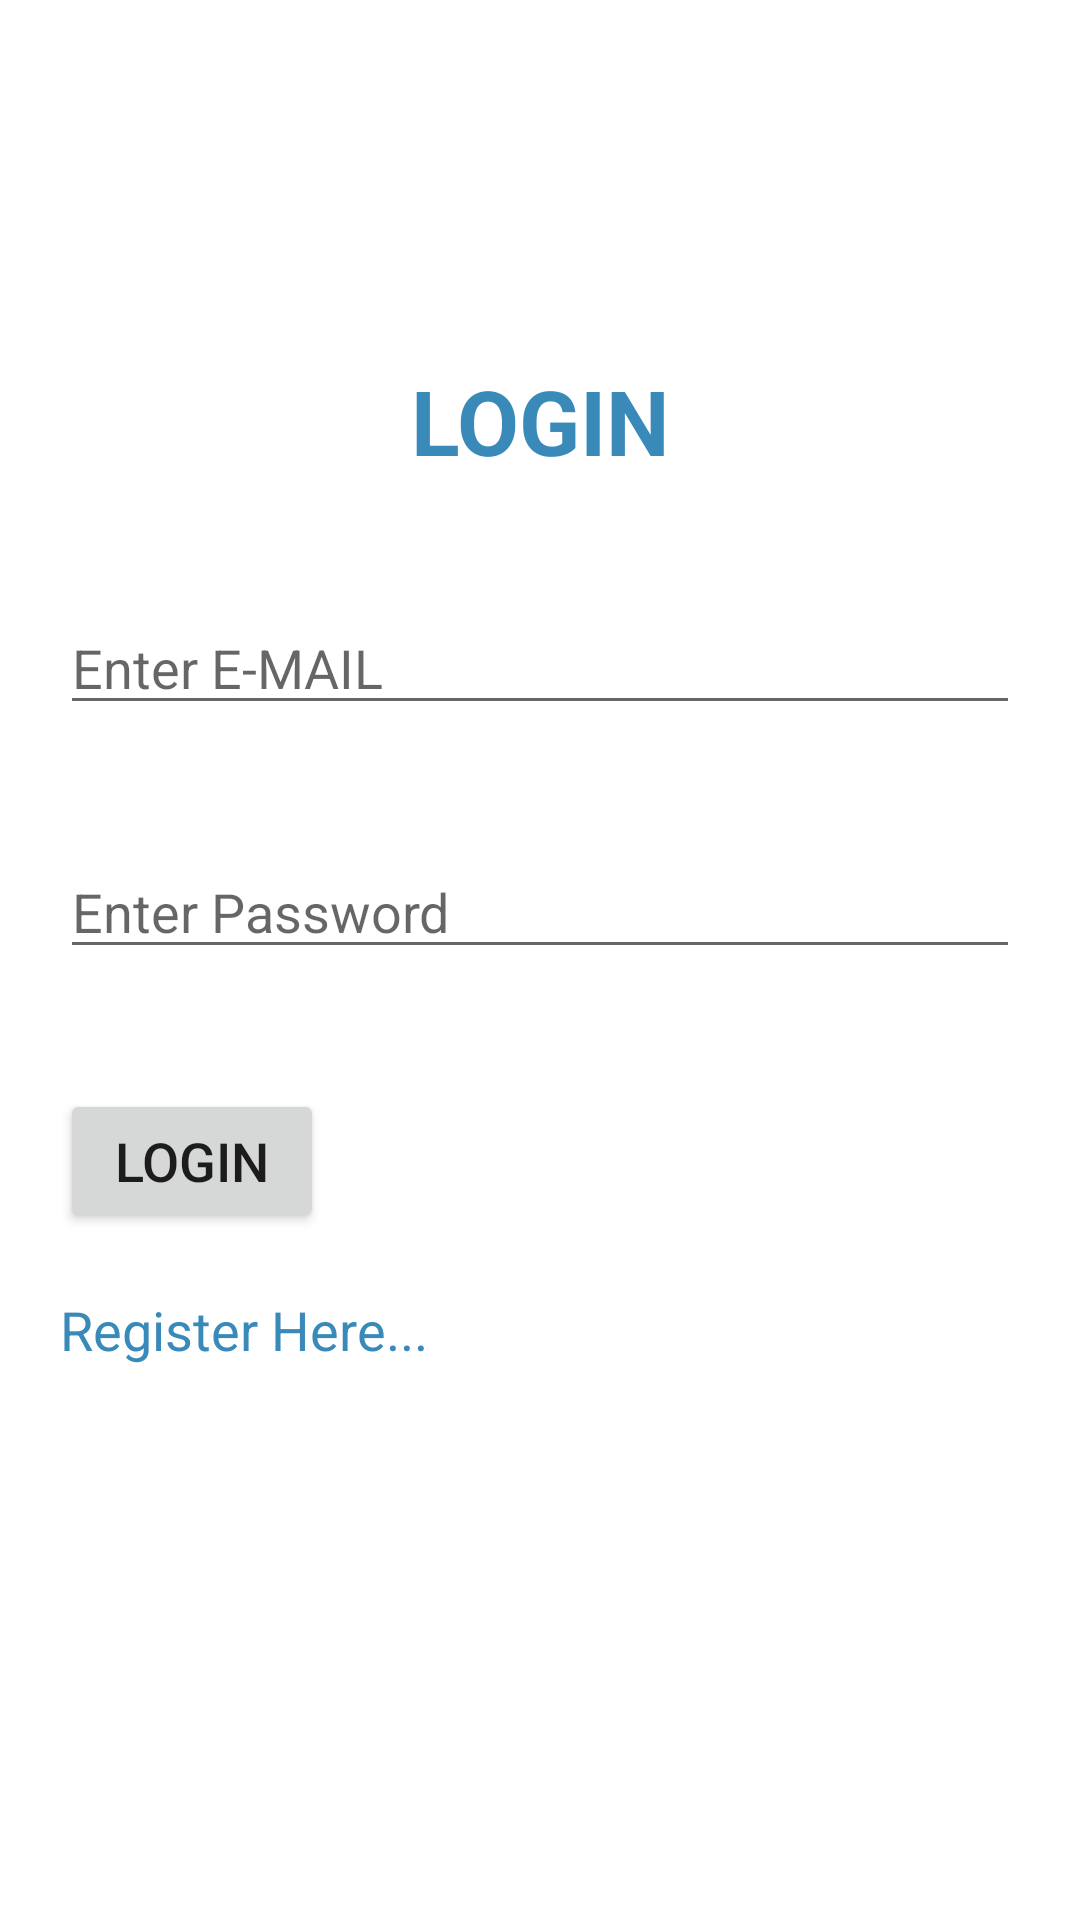

This screen was rendered from an Android layout file. Write that file and the resources it references.
<!-- AndroidManifest.xml: application theme Theme.2DO -->
<!-- res/layout/activity_login.xml -->
<?xml version="1.0" encoding="utf-8"?>
<RelativeLayout xmlns:android="http://schemas.android.com/apk/res/android"
    xmlns:app="http://schemas.android.com/apk/res-auto"
    xmlns:tools="http://schemas.android.com/tools"
    android:layout_width="match_parent"
    android:layout_height="match_parent"
    tools:context=".Login_Activity">

    <TextView
        android:id="@+id/tvlogin"
        android:layout_width="match_parent"
        android:layout_height="wrap_content"
        android:layout_marginStart="20sp"
        android:layout_marginTop="120sp"
        android:layout_marginEnd="20sp"
        android:layout_marginBottom="20sp"
        android:gravity="center_horizontal"
        android:text="LOGIN"
        android:textColor="?colorSecondary"
        android:textSize="30sp"
        android:textStyle="bold"
        tools:ignore="HardcodedText" />

    <EditText
        android:id="@+id/etem"
        android:layout_width="match_parent"
        android:layout_height="wrap_content"
        android:layout_below="@id/tvlogin"
        android:layout_marginStart="20sp"
        android:layout_marginTop="20sp"
        android:layout_marginEnd="20sp"
        android:layout_marginBottom="20sp"
        android:autofillHints=" "
        android:hint="Enter E-MAIL"
        android:inputType="text"
        tools:ignore="HardcodedText" />

    <EditText
        android:id="@+id/etpwrd"
        android:layout_width="match_parent"
        android:layout_height="wrap_content"
        android:hint="Enter Password "
        android:layout_below="@id/etem"
        android:layout_margin="20sp"
        tools:ignore="HardcodedText"
        android:autofillHints=" "
        android:inputType="textPassword" />

    <LinearLayout
        android:layout_width="match_parent"
        android:layout_height="wrap_content"
        android:layout_below="@id/etpwrd"
        android:layout_margin="20sp"
        android:orientation="vertical">
    <Button
        android:id="@+id/btnlogin"
        android:layout_width="wrap_content"
        android:layout_height="wrap_content"
        android:layout_below="@id/etpwrd"
        android:layout_gravity="left"
        android:text="LOGIN"
        android:textSize="18sp"
        tools:ignore="HardcodedText,ObsoleteLayoutParam" />

    <TextView
        android:id="@+id/tvinfo"
        android:layout_width="wrap_content"
        android:layout_height="wrap_content"
        android:layout_below="@id/btnlogin"
        android:layout_gravity="left"
        android:layout_marginTop="20sp"
        android:text="Register Here..."
        android:textColor="?colorPrimary"
        android:textSize="18sp"
        tools:ignore="HardcodedText,ObsoleteLayoutParam" />
    </LinearLayout>
</RelativeLayout>
<!-- resources referenced by this layout -->
<resources>
  <style name="Theme.2DO" parent="Theme.MaterialComponents.DayNight.DarkActionBar">
          
          <item name="colorPrimary">#398AB9</item>
          <item name="colorPrimaryVariant">#1C658C</item>
          <item name="colorOnPrimary">@color/white</item>
          
          <item name="colorSecondary">#398AB9</item>
          <item name="colorSecondaryVariant">@color/teal_700</item>
          <item name="colorOnSecondary">@color/black</item>
          
          <item name="android:statusBarColor" tools:targetApi="l">?attr/colorPrimaryVariant</item>
          
      </style>
  <!-- not gathered from this repository: default colours our renderer supplied (Android Studio template values) -->
  <color name="teal_700">#FF018786</color>
  <color name="black">#FF000000</color>
  <color name="white">#FFFFFFFF</color>
</resources>
